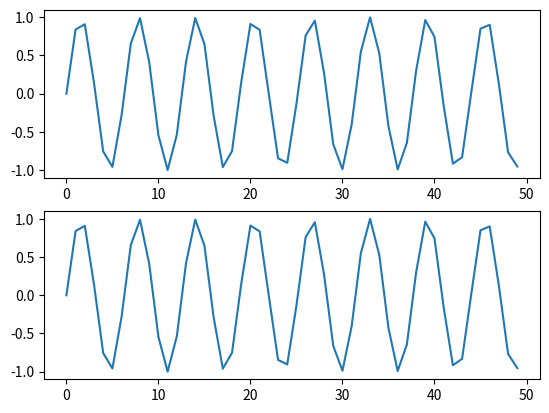

Source code (Python):

import matplotlib.pyplot as plt
import matplotlib.patches as patches
import numpy as np



x = np.linspace(0,49,50)
y = np.sin(x)
#ax.plot(x,y,alpha = 0.2)


#fig, (ax0, ax1, ax2,ax3,ax4,ax5) = plt.subplots(nrows=2,nclos=3)


# [redacted]
ax1 = plt.subplot(211)
plt.plot(x,y)

ax2 = plt.subplot(212)
plt.plot(x,y)

plt.show()


